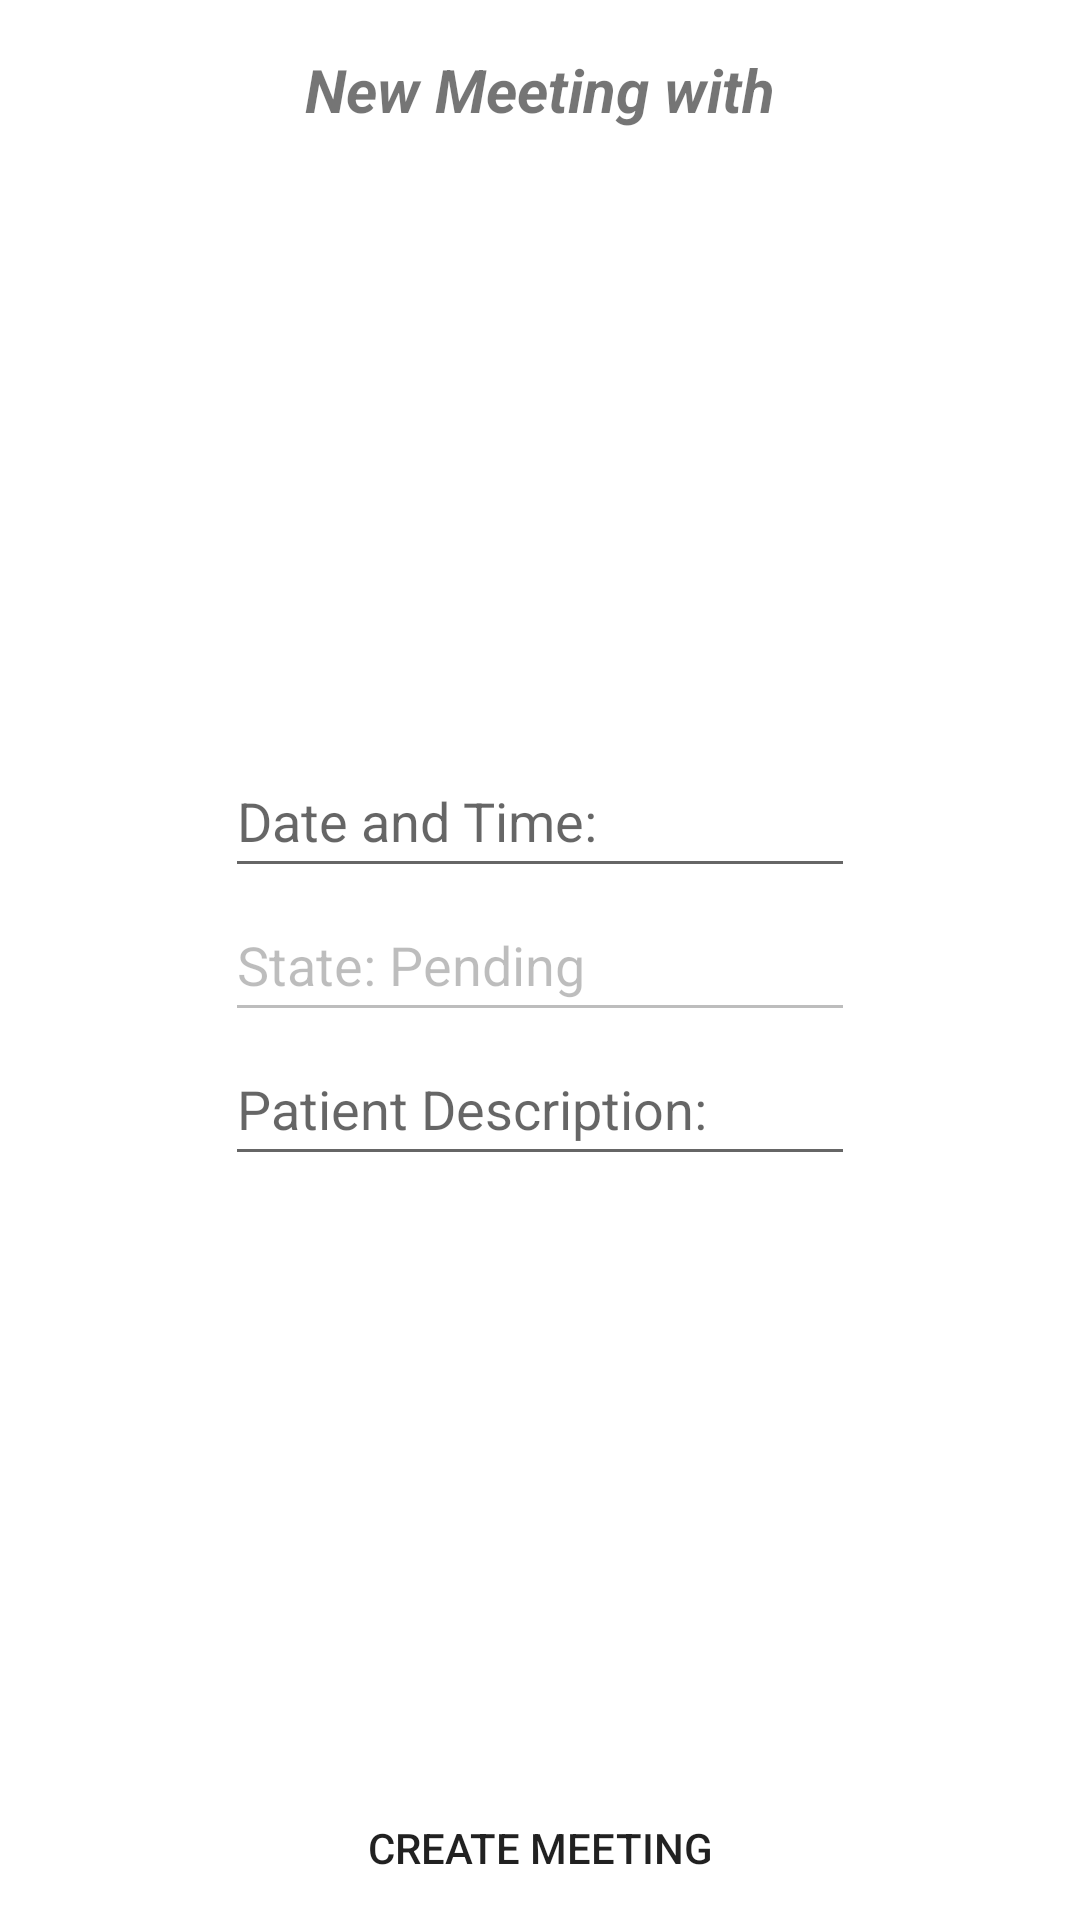

Produce the Android XML layout that renders to this screen, including the resource entries it uses.
<!-- AndroidManifest.xml: application theme Theme.Present -->
<!-- res/layout/fragment_create_meeting.xml -->
<?xml version="1.0" encoding="utf-8"?>
<RelativeLayout xmlns:android="http://schemas.android.com/apk/res/android"
    xmlns:tools="http://schemas.android.com/tools"
    android:layout_width="match_parent"
    android:layout_height="match_parent"
    tools:context=".Views.Primary.Fragments.CreateMeetingFragment">

    <TextView
        android:id="@+id/doctorNameTxtViewCreateMeeting"
        android:layout_width="match_parent"
        android:layout_height="wrap_content"
        android:focusable="false"
        android:gravity="center"
        android:minHeight="60dp"
        android:text="@string/new_meeting_with_txtView"
        android:textSize="20sp"
        android:textStyle="bold|italic" />

    <EditText
        android:id="@+id/dateTimeEditTxtCreateMeeting"
        android:layout_width="wrap_content"
        android:layout_height="wrap_content"
        android:layout_above="@+id/stateEditTxtCreateMeeting"
        android:layout_centerInParent="true"
        android:ems="10"
        android:hint="@string/date_time_input"
        android:importantForAutofill="no"
        android:inputType="text"
        android:minHeight="48dp" />

    <EditText
        android:id="@+id/stateEditTxtCreateMeeting"
        android:layout_width="wrap_content"
        android:layout_height="wrap_content"
        android:layout_centerInParent="true"
        android:ems="10"
        android:enabled="false"
        android:importantForAutofill="no"
        android:inputType="none"
        android:minHeight="48dp"
        android:text="@string/state_pending" />

    <EditText
        android:id="@+id/patientDescEditTxtCreateMeeting"
        android:layout_width="wrap_content"
        android:layout_height="wrap_content"
        android:layout_below="@+id/stateEditTxtCreateMeeting"
        android:layout_centerInParent="true"
        android:ems="10"
        android:hint="@string/patient_desc_input"
        android:importantForAutofill="no"
        android:inputType="textMultiLine"
        android:minHeight="48dp" />

    <Button
        android:id="@+id/btnCreateMeetingCreateMeeting"
        style="@style/AppTheme.Button"
        android:layout_width="match_parent"
        android:layout_height="wrap_content"
        android:layout_alignParentBottom="true"
        android:layout_marginStart="2dp"
        android:layout_marginEnd="2dp"
        android:text="@string/create_meeting" />

</RelativeLayout>
<!-- resources referenced by this layout -->
<resources>
  <string name="create_meeting">Create Meeting</string>
  <string name="date_time_input">Date and Time:</string>
  <string name="new_meeting_with_txtView">New Meeting with</string>
  <string name="patient_desc_input">Patient Description:</string>
  <string name="state_pending">State: Pending</string>
  <style name="AppTheme.Button" parent="Widget.AppCompat.Button">
          <item name="android:background">@null</item>
          <item name="android:padding">0dp</item>
      </style>
  <style name="Theme.Present" parent="Theme.MaterialComponents.DayNight.NoActionBar">
          
          <item name="colorPrimary">@color/purple_500</item>
          <item name="colorPrimaryVariant">@color/purple_700</item>
          <item name="colorOnPrimary">@color/white</item>
          
          <item name="colorSecondary">@color/teal_200</item>
          <item name="colorSecondaryVariant">@color/teal_700</item>
          <item name="colorOnSecondary">@color/black</item>
          
          <item name="android:statusBarColor">?attr/colorPrimaryVariant</item>
          
      </style>
  <color name="purple_500">#FF6200EE</color>
  <color name="purple_700">#FF3700B3</color>
  <color name="white">#FFFFFFFF</color>
  <color name="teal_200">#FF03DAC5</color>
  <color name="teal_700">#FF018786</color>
  <color name="black">#FF000000</color>
</resources>
